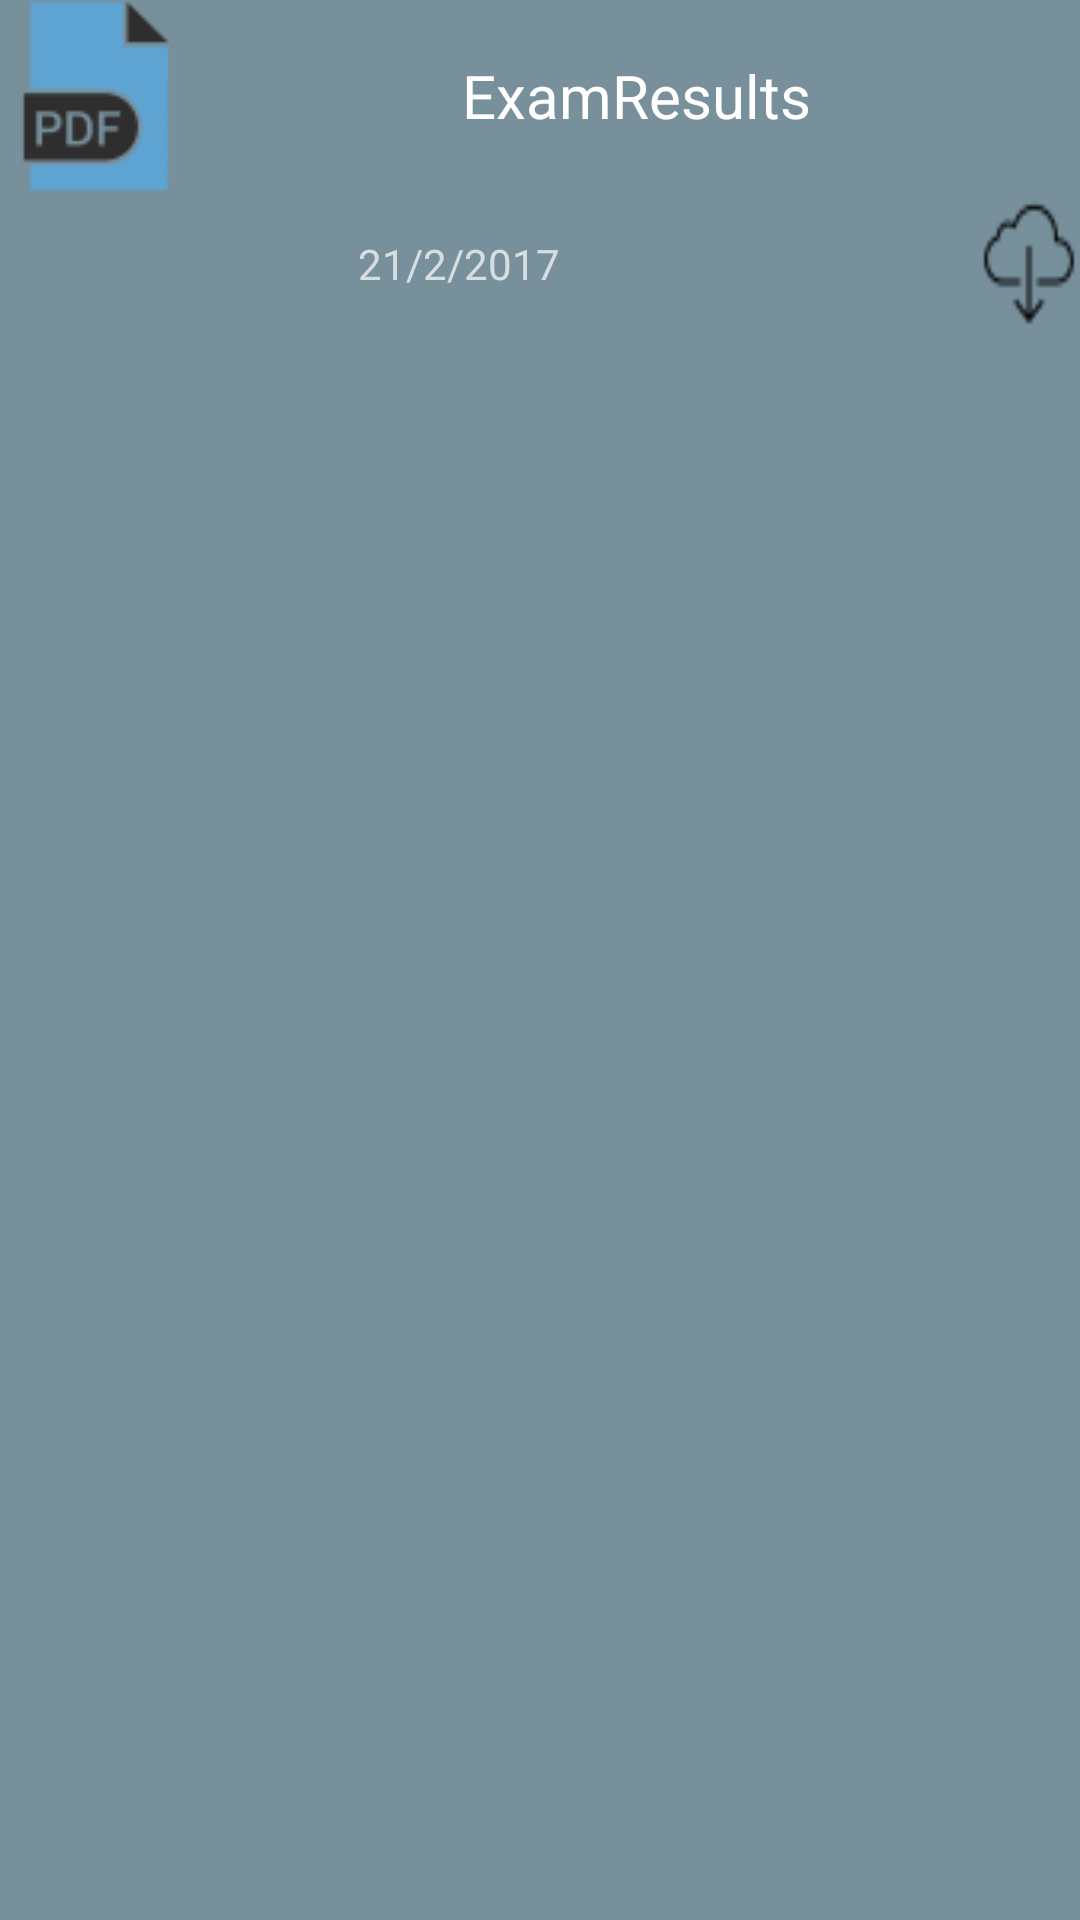

The Android layout XML behind this screen, and the referenced resources:
<!-- AndroidManifest.xml: application theme MyMaterialTheme -->
<!-- res/layout/upload_row_student.xml -->
<?xml version="1.0" encoding="utf-8"?>
<LinearLayout xmlns:android="http://schemas.android.com/apk/res/android"
    android:orientation="vertical"
    android:layout_margin="15dp"
    android:background="@color/backgroundColour"
    android:layout_width="match_parent"
    android:layout_height="wrap_content">
    <TextView
        android:id="@+id/stdUploadName"
        android:layout_width="match_parent"
        android:layout_height="wrap_content"
        android:text="ExamResults"
        android:textColor="#ffffff"
        android:gravity="center"
        android:textSize="20sp"
        android:drawableLeft="@drawable/pdf_doc_blue"
        />
    <LinearLayout
        android:layout_width="match_parent"
        android:layout_height="wrap_content"
        android:orientation="horizontal"
        android:weightSum="4">
        <TextView
            android:id="@+id/stdUploadDate"
            android:layout_width="match_parent"
            android:layout_height="wrap_content"
            android:text="21/2/2017"
            android:layout_weight="2"
            android:gravity="center"
            />
        <Button
            android:layout_weight="2"
            android:id="@+id/stdDownloadBtn"
            android:layout_width="wrap_content"
            android:layout_height="wrap_content"
            android:background="@drawable/download_icon_cloud"
            android:layout_marginLeft="20dp"
            />
    </LinearLayout>
</LinearLayout>
<!-- resources referenced by this layout -->
<resources>
  <color name="backgroundColour">#78909C</color>
  <!-- drawable download_icon_cloud: png bitmap (drawable, 583 bytes) -->
  <!-- drawable pdf_doc_blue: png bitmap (drawable, 1653 bytes) -->
  <style name="MyMaterialTheme" parent="MyMaterialTheme.Base">
  
      </style>
  <style name="MyMaterialTheme.Base" parent="Theme.AppCompat.NoActionBar">
          <item name="windowNoTitle">true</item>
          <item name="windowActionBar">false</item>
          <item name="colorPrimary">@color/colorPrimary</item>
          <item name="colorPrimaryDark">@color/colorPrimaryDark</item>
          <item name="colorAccent">@color/colorAccent</item>
      </style>
  <color name="colorPrimary">#607D8B</color>
  <color name="colorPrimaryDark">#81D4FA</color>
  <color name="colorAccent">#c8e8ff</color>
</resources>
